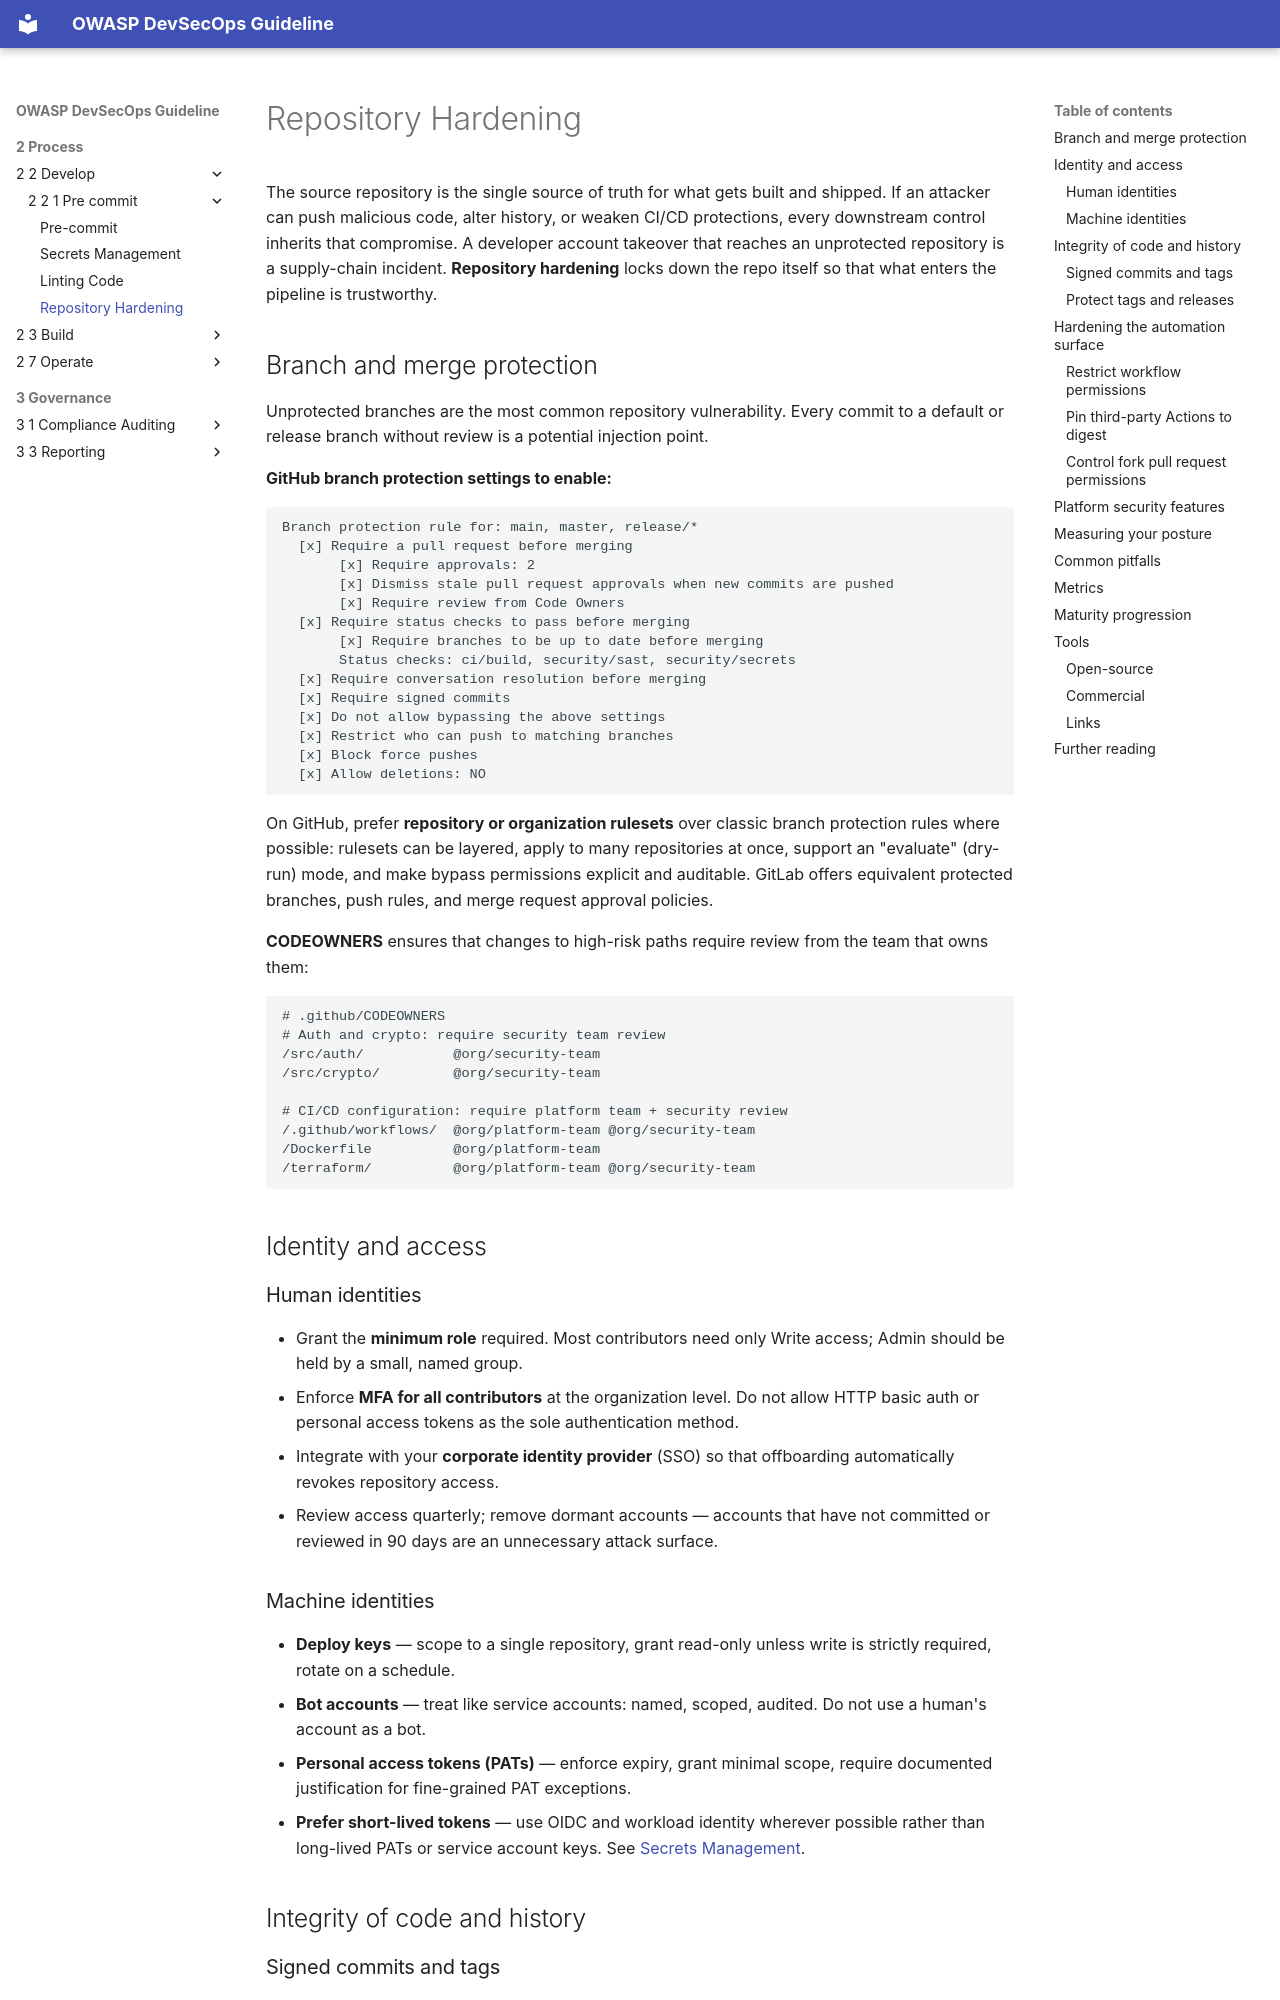

repository: OWASP/DevSecOpsGuideline · page: 2-Process/2-2-Develop/2-2-1-Pre-commit/2-2-1-4-Repository-Hardening/index.html · generator: mkdocs

# Repository Hardening

The source repository is the single source of truth for what gets built and shipped. If an attacker can push malicious code, alter history, or weaken CI/CD protections, every downstream control inherits that compromise. A developer account takeover that reaches an unprotected repository is a supply-chain incident. **Repository hardening** locks down the repo itself so that what enters the pipeline is trustworthy.

## Branch and merge protection

Unprotected branches are the most common repository vulnerability. Every commit to a default or release branch without review is a potential injection point.

**GitHub branch protection settings to enable:**

```text
Branch protection rule for: main, master, release/*
  [x] Require a pull request before merging
       [x] Require approvals: 2
       [x] Dismiss stale pull request approvals when new commits are pushed
       [x] Require review from Code Owners
  [x] Require status checks to pass before merging
       [x] Require branches to be up to date before merging
       Status checks: ci/build, security/sast, security/secrets
  [x] Require conversation resolution before merging
  [x] Require signed commits
  [x] Do not allow bypassing the above settings
  [x] Restrict who can push to matching branches
  [x] Block force pushes
  [x] Allow deletions: NO
```

On GitHub, prefer **repository or organization rulesets** over classic branch protection rules where possible: rulesets can be layered, apply to many repositories at once, support an "evaluate" (dry-run) mode, and make bypass permissions explicit and auditable. GitLab offers equivalent protected branches, push rules, and merge request approval policies.

**CODEOWNERS** ensures that changes to high-risk paths require review from the team that owns them:

```text
# .github/CODEOWNERS
# Auth and crypto: require security team review
/src/auth/           @org/security-team
/src/crypto/         @org/security-team

# CI/CD configuration: require platform team + security review
/.github/workflows/  @org/platform-team @org/security-team
/Dockerfile          @org/platform-team
/terraform/          @org/platform-team @org/security-team
```

## Identity and access

### Human identities

- Grant the **minimum role** required. Most contributors need only Write access; Admin should be held by a small, named group.
- Enforce **MFA for all contributors** at the organization level. Do not allow HTTP basic auth or personal access tokens as the sole authentication method.
- Integrate with your **corporate identity provider** (SSO) so that offboarding automatically revokes repository access.
- Review access quarterly; remove dormant accounts — accounts that have not committed or reviewed in 90 days are an unnecessary attack surface.

### Machine identities

- **Deploy keys** — scope to a single repository, grant read-only unless write is strictly required, rotate on a schedule.
- **Bot accounts** — treat like service accounts: named, scoped, audited. Do not use a human's account as a bot.
- **Personal access tokens (PATs)** — enforce expiry, grant minimal scope, require documented justification for fine-grained PAT exceptions.
- **Prefer short-lived tokens** — use OIDC and workload identity wherever possible rather than long-lived PATs or service account keys. See [Secrets Management](2-2-1-2-Secrets-Management.md).
